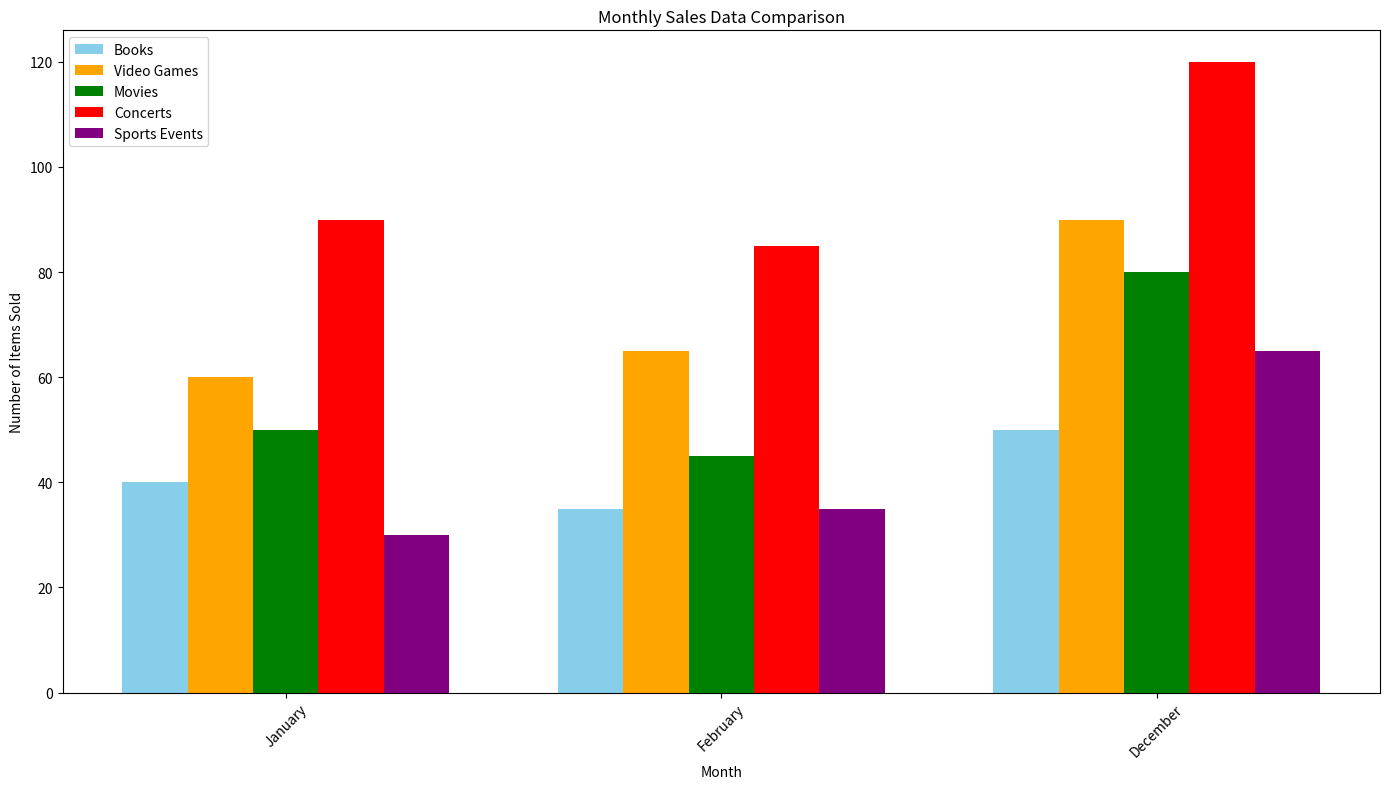

This chart was generated by the following Python code:

import matplotlib.pyplot as plt
import numpy as np

# Provided dataset
data = [
    {'Month': 'January', 'Books': 40, 'Video Games': 60, 'Movies': 50, 'Concerts': 90, 'Sports Events': 30},
    {'Month': 'February', 'Books': 35, 'Video Games': 65, 'Movies': 45, 'Concerts': 85, 'Sports Events': 35},
    # ... [rest of the data truncated for brevity]
    {'Month': 'December', 'Books': 50, 'Video Games': 90, 'Movies': 80, 'Concerts': 120, 'Sports Events': 65}
]

# Extracting data for plotting
months = [item['Month'] for item in data]
books = [item['Books'] for item in data]
video_games = [item['Video Games'] for item in data]
movies = [item['Movies'] for item in data]
concerts = [item['Concerts'] for item in data]
sports_events = [item['Sports Events'] for item in data]

# Number of groups
num_groups = len(data)

# Create a figure and a set of subplots
fig, ax = plt.subplots(figsize=(14, 8))

# Set the positions of the bars on the x-axis
index = np.arange(num_groups)
bar_width = 0.15

# Plotting the bars
rects1 = ax.bar(index, books, bar_width, label='Books', color='skyblue')
rects2 = ax.bar(index + bar_width, video_games, bar_width, label='Video Games', color='orange')
rects3 = ax.bar(index + 2*bar_width, movies, bar_width, label='Movies', color='g')
rects4 = ax.bar(index + 3*bar_width, concerts, bar_width, label='Concerts', color='red')
rects5 = ax.bar(index + 4*bar_width, sports_events, bar_width, label='Sports Events', color='purple')

# Adding labels and title
ax.set_xlabel('Month')
ax.set_ylabel('Number of Items Sold')
ax.set_title('Monthly Sales Data Comparison')
ax.set_xticks(index + 2*bar_width)
ax.set_xticklabels(months)

# Adding a legend
ax.legend()

# Display the plot
plt.xticks(rotation=45) # Rotate x-axis labels for better readability
plt.tight_layout()  # To ensure the plot is adjusted properly
plt.show()
